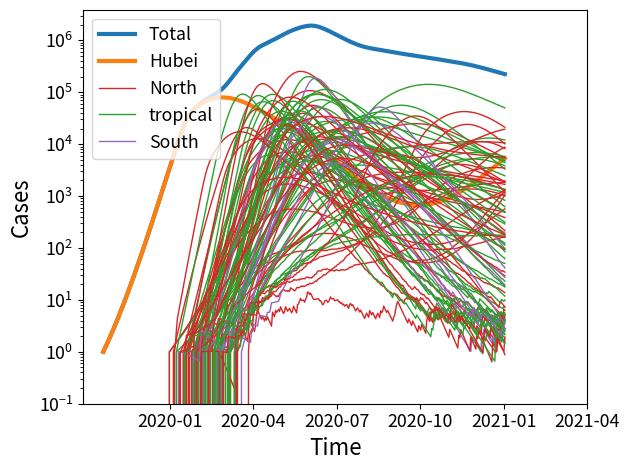

Reproduce this figure in Python.
import numpy as np
from scipy.stats import poisson
import matplotlib.pyplot as plt

def dSIRdt_vec(S, I, t, params):
    '''
    vectorized derivative of SIR models in multiple populations.

    S, I are vectors with one entry for each population
    t is time
    params is an array of [[N, beta, rec, eps, phi, climate, containment],
                           [N, beta, rec, eps, phi, climate, containment], ...]

    '''
    infection = params[:,1]*(1 - params[:,6]*I**3/(0.03**3+I**3))*S*I*(1+params[:,3]*np.cos(2*np.pi*(t - params[:,4])))
    dS = -infection
    dI = infection - params[:,2]*I

    return dS, dI



if __name__ == '__main__':

    rec = 25
    R0 = 2
    N0 = 1e6
    dt = 0.003
    tmax = 2
    eps0 = 0.5
    phi0 = 0.0
    migration = 2e-2
    t = 0

    n_pops = 100
    # add Hubei
    params = [[N0, R0*rec, rec, eps0, phi0, 1, 0.5]]
    populations = [[1, 1/N0]]

    for i in range(n_pops-1):
        tmp = np.random.random()
        if tmp<0.5:
            climate = 0 #tropical
            eps = np.random.random()*0.2
            phi = np.random.random()
        elif tmp<0.85:
            climate = 1 # northern
            eps = np.random.random()*0.8
            phi = np.random.normal(0,0.15)
        else:
            climate = -1
            eps = np.random.random()*0.8
            phi = np.random.normal(0.5,0.15)

        beta = np.random.normal(loc=2.5, scale=1)*rec
        N = np.random.lognormal(12,1)
        containment = np.random.random()*0.5
        populations.append([1, 0])
        params.append([N, beta, rec, eps, phi, climate, containment])

    params = np.array(params)
    populations = [np.array(populations)]
    t = [2019.8]

    tmax = 2021
    while t[-1]<tmax:
        dS, dI = dSIRdt_vec(populations[-1][:,0], populations[-1][:,1], t[-1], params)
        populations.append(populations[-1] + dt*np.array([dS,dI]).T)

        I_tot = (params[:,0]*populations[-1][:,1]).sum()
        populations[-1][:,1] += poisson.rvs(migration*I_tot/n_pops*dt*np.ones(n_pops))/params[:,0]
        t.append(t[-1]+dt)

    populations = np.array(populations)
    total_inf = (params[:,0]*populations[:,:,1]).sum(axis=1)

    fs=16
    plt.figure()
    plt.plot(t, total_inf, lw=3, label='Total')

    def get_color(pi):
        if pi==0:
            return 'C1'
        elif params[pi][5]==0:
            return 'C2'
        elif params[pi][5]==1:
            return 'C3'
        elif params[pi][5]==-1:
            return 'C4'
        else:
            return '#BBBBBB'

    label_set = set()
    def get_label(pi):
        if pi==0:
            label = 'Hubei'
        elif params[pi][5]==0:
            label = 'tropical'
        elif params[pi][5]==1:
            label = 'North'
        elif params[pi][5]==-1:
            label = 'South'
        if label in label_set:
            return ''
        else:
            label_set.add(label)
            return label

    for pi in range(n_pops):
        plt.plot(t, populations[:,pi,1]*params[pi, 0], lw=3 if pi==0 else 1,
                 c=get_color(pi), label=get_label(pi))

    plt.legend(fontsize=fs*0.8)
    plt.yscale('log')
    plt.ylabel('Cases', fontsize=fs)
    plt.xticks(np.array([2020, 2020.25, 2020.5, 2020.75, 2021, 2021.25]),
               ['2020-01', '2020-04', '2020-07', '2020-10', '2021-01', '2021-04'])
    plt.xlabel('Time', fontsize=fs)
    plt.tick_params(labelsize=0.8*fs)
    plt.ylim([0.1,total_inf[:].max()*2])
    plt.tight_layout()
    plt.savefig('seeding.png')

